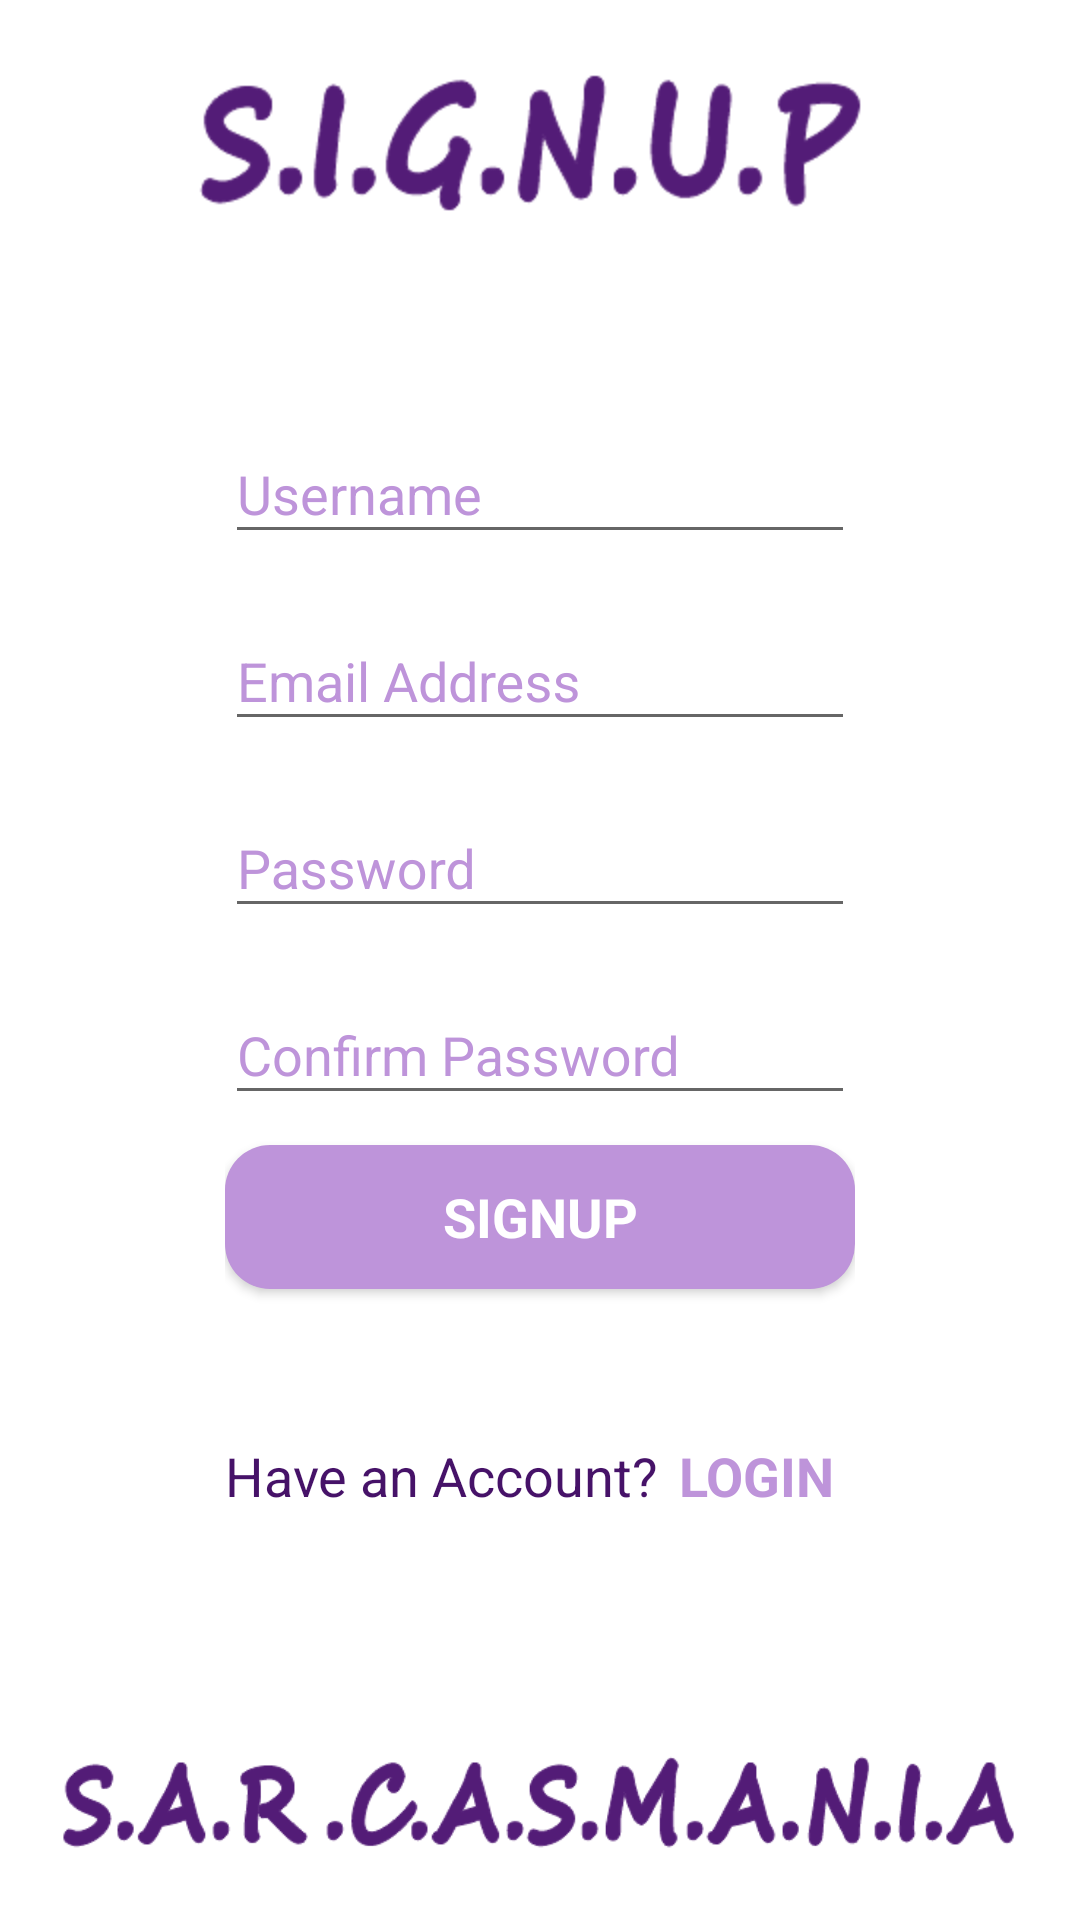

Reconstruct the res/layout file that produces this screen, plus the resources it refers to.
<!-- AndroidManifest.xml: application theme AppTheme -->
<!-- res/layout/activity_signup.xml -->
<?xml version="1.0" encoding="utf-8"?>
<android.support.constraint.ConstraintLayout xmlns:android="http://schemas.android.com/apk/res/android"
    xmlns:app="http://schemas.android.com/apk/res-auto"
    xmlns:tools="http://schemas.android.com/tools"
    android:layout_width="match_parent"
    android:layout_height="match_parent"
    android:background="@color/white"
    android:scaleType="fitXY"
    tools:context=".Activities.signup">

    <ImageView
        android:id="@+id/imageView2"
        android:layout_width="0dp"
        android:layout_height="wrap_content"
        android:layout_marginStart="8dp"
        android:layout_marginLeft="8dp"
        android:layout_marginEnd="8dp"
        android:layout_marginRight="8dp"
        android:layout_marginBottom="4dp"
        android:src="@mipmap/text"
        app:layout_constraintBottom_toBottomOf="parent"
        app:layout_constraintEnd_toEndOf="parent"
        app:layout_constraintHorizontal_bias="0.54"
        app:layout_constraintStart_toStartOf="parent" />

    <ImageView
        android:id="@+id/imageView"
        android:layout_width="wrap_content"
        android:layout_height="wrap_content"
        android:layout_marginStart="8dp"
        android:layout_marginLeft="8dp"
        android:layout_marginTop="16dp"
        android:layout_marginEnd="8dp"
        android:layout_marginRight="8dp"
        android:src="@mipmap/signup"
        app:layout_constraintEnd_toEndOf="parent"
        app:layout_constraintStart_toStartOf="parent"
        app:layout_constraintTop_toTopOf="parent" />

    <LinearLayout
        android:layout_width="wrap_content"
        android:layout_height="wrap_content"
        android:layout_marginStart="8dp"
        android:layout_marginLeft="8dp"
        android:layout_marginTop="8dp"
        android:layout_marginEnd="8dp"
        android:layout_marginRight="8dp"
        android:layout_marginBottom="8dp"
        android:orientation="vertical"
        app:layout_constraintBottom_toTopOf="@+id/imageView2"
        app:layout_constraintEnd_toEndOf="parent"
        app:layout_constraintStart_toStartOf="parent"
        app:layout_constraintTop_toBottomOf="@+id/imageView">

        <android.support.design.widget.TextInputLayout
            android:id="@+id/SignupUsernameLayout"
            android:layout_width="match_parent"
            android:layout_height="wrap_content"
            android:hint="Username"
            app:layout_constraintEnd_toEndOf="parent"
            app:layout_constraintStart_toStartOf="parent"
            android:textColorHint="@color/hintcolor">

            <EditText
                android:id="@+id/signupUsername"
                android:layout_marginTop="10dp"
                android:layout_marginBottom="10dp"
                android:layout_width="match_parent"
                android:layout_height="wrap_content"
                android:ems="10"
                android:inputType="textPersonName"
                android:maxLines="1"
                android:textColor="@color/actionBarColor"
                android:textColorHighlight="@color/statusBarColor"
                android:textColorLink="@color/statusBarColor"
                android:typeface="sans"
                tools:textColorHighlight="@color/statusBarColor"/>
        </android.support.design.widget.TextInputLayout>

        <android.support.design.widget.TextInputLayout
            android:id="@+id/SignupEmailLayout"
            android:layout_width="match_parent"
            android:layout_height="wrap_content"
            android:hint="Email Address"
            app:layout_constraintEnd_toEndOf="parent"
            app:layout_constraintStart_toStartOf="parent"
            android:textColorHint="@color/hintcolor">

            <EditText
                android:id="@+id/signupEmail"
                android:layout_marginTop="10dp"
                android:layout_marginBottom="10dp"
                android:layout_width="match_parent"
                android:layout_height="wrap_content"
                android:ems="10"
                android:inputType="textEmailAddress"
                android:maxLines="1"
                android:textColor="@color/actionBarColor"
                android:textColorHighlight="@color/statusBarColor"
                android:textColorLink="@color/statusBarColor"
                android:typeface="sans"
                tools:textColorHighlight="@color/statusBarColor"/>
        </android.support.design.widget.TextInputLayout>

        <android.support.design.widget.TextInputLayout
            android:id="@+id/signupPasswordLayout"
            android:layout_width="match_parent"
            android:layout_height="wrap_content"
            android:hint="Password"
            app:layout_constraintEnd_toEndOf="parent"
            app:layout_constraintStart_toStartOf="parent"
            android:textColorHint="@color/hintcolor">

            <EditText
                android:id="@+id/signupPassword"
                android:layout_marginTop="10dp"
                android:layout_marginBottom="10dp"
                android:layout_width="match_parent"
                android:layout_height="wrap_content"
                android:ems="10"
                android:inputType="textPassword"
                android:maxLines="1"
                android:textColor="@color/actionBarColor"
                android:textColorHighlight="@color/statusBarColor"
                android:textColorLink="@color/statusBarColor"
                android:typeface="sans"
                tools:textColorHighlight="@color/statusBarColor"/>
        </android.support.design.widget.TextInputLayout>

        <android.support.design.widget.TextInputLayout
            android:id="@+id/signupConfirmPasswordLayout"
            android:layout_width="match_parent"
            android:layout_height="wrap_content"
            android:hint="Confirm Password"
            app:layout_constraintEnd_toEndOf="parent"
            app:layout_constraintStart_toStartOf="parent"
            android:textColorHint="@color/hintcolor">

            <EditText
                android:id="@+id/signupConfirmPassword"
                android:layout_marginTop="10dp"
                android:layout_marginBottom="10dp"
                android:layout_width="match_parent"
                android:layout_height="wrap_content"
                android:ems="10"
                android:inputType="textPassword"
                android:maxLines="1"
                android:textColor="@color/actionBarColor"
                android:textColorHighlight="@color/statusBarColor"
                android:textColorLink="@color/statusBarColor"
                android:typeface="sans"
                tools:textColorHighlight="@color/statusBarColor"/>
        </android.support.design.widget.TextInputLayout>


        <Button
            android:id="@+id/signup"
            android:layout_width="match_parent"
            android:layout_height="wrap_content"
            android:layout_marginBottom="50dp"
            android:background="@drawable/rounded_edges"
            android:onClick="onSignupClick"
            android:text="SIGNUP"
            android:textAlignment="center"
            android:textAppearance="@style/TextAppearance.AppCompat.Display2"
            android:textColor="@color/white"
            android:textSize="18sp"
            android:textStyle="bold" />

        <LinearLayout
            android:layout_width="match_parent"
            android:layout_height="match_parent"
            android:layout_marginBottom="10dp"
            android:orientation="horizontal">

            <TextView
                android:id="@+id/haveAnAccount"
                android:layout_width="wrap_content"
                android:layout_height="wrap_content"
                android:layout_weight="1"
                android:text="Have an Account?"
                android:textColor="@color/statusBarColor"
                android:textSize="18sp" />

            <TextView
                android:id="@+id/pressLogin"
                android:layout_width="wrap_content"
                android:layout_height="wrap_content"
                android:layout_weight="1"
                android:text="Login"
                android:textAllCaps="true"
                android:textColor="@color/hintcolor"
                android:textSize="18sp"
                android:textStyle="bold" />
        </LinearLayout>
    </LinearLayout>

</android.support.constraint.ConstraintLayout>
<!-- resources referenced by this layout -->
<resources>
  <color name="actionBarColor">#5c1f84</color>
  <color name="hintcolor">#be94da</color>
  <color name="statusBarColor">#461268</color>
  <color name="white">#ffffff</color>
  <!-- drawable rounded_edges (drawable-hdpi) -->
  <?xml version="1.0" encoding="utf-8"?>
  <shape xmlns:android="http://schemas.android.com/apk/res/android"
      android:shape="rectangle" android:padding="5dp">
      <solid android:color="@color/colorPrimary"/>
      <corners
          android:bottomRightRadius="15dp"
          android:bottomLeftRadius="15dp"
          android:topLeftRadius="15dp"
          android:topRightRadius="15dp"/>
  </shape>
  <!-- mipmap signup: png bitmap (mipmap-hdpi, 6083 bytes) -->
  <!-- mipmap text: png bitmap (mipmap-hdpi, 10097 bytes) -->
  <style name="AppTheme" parent="Theme.AppCompat.Light.DarkActionBar">
          
          <item name="android:actionBarSize">50dip</item>
          <item name="colorAccent">@color/colorPrimary</item>
          <item name="colorPrimary">@color/colorPrimaryDark</item>
          <item name="colorPrimaryDark">@color/colorAccent</item>
      </style>
  <color name="colorPrimary">#be94da</color>
  <color name="colorPrimaryDark">#5c1f84</color>
  <color name="colorAccent">#818181</color>
</resources>
